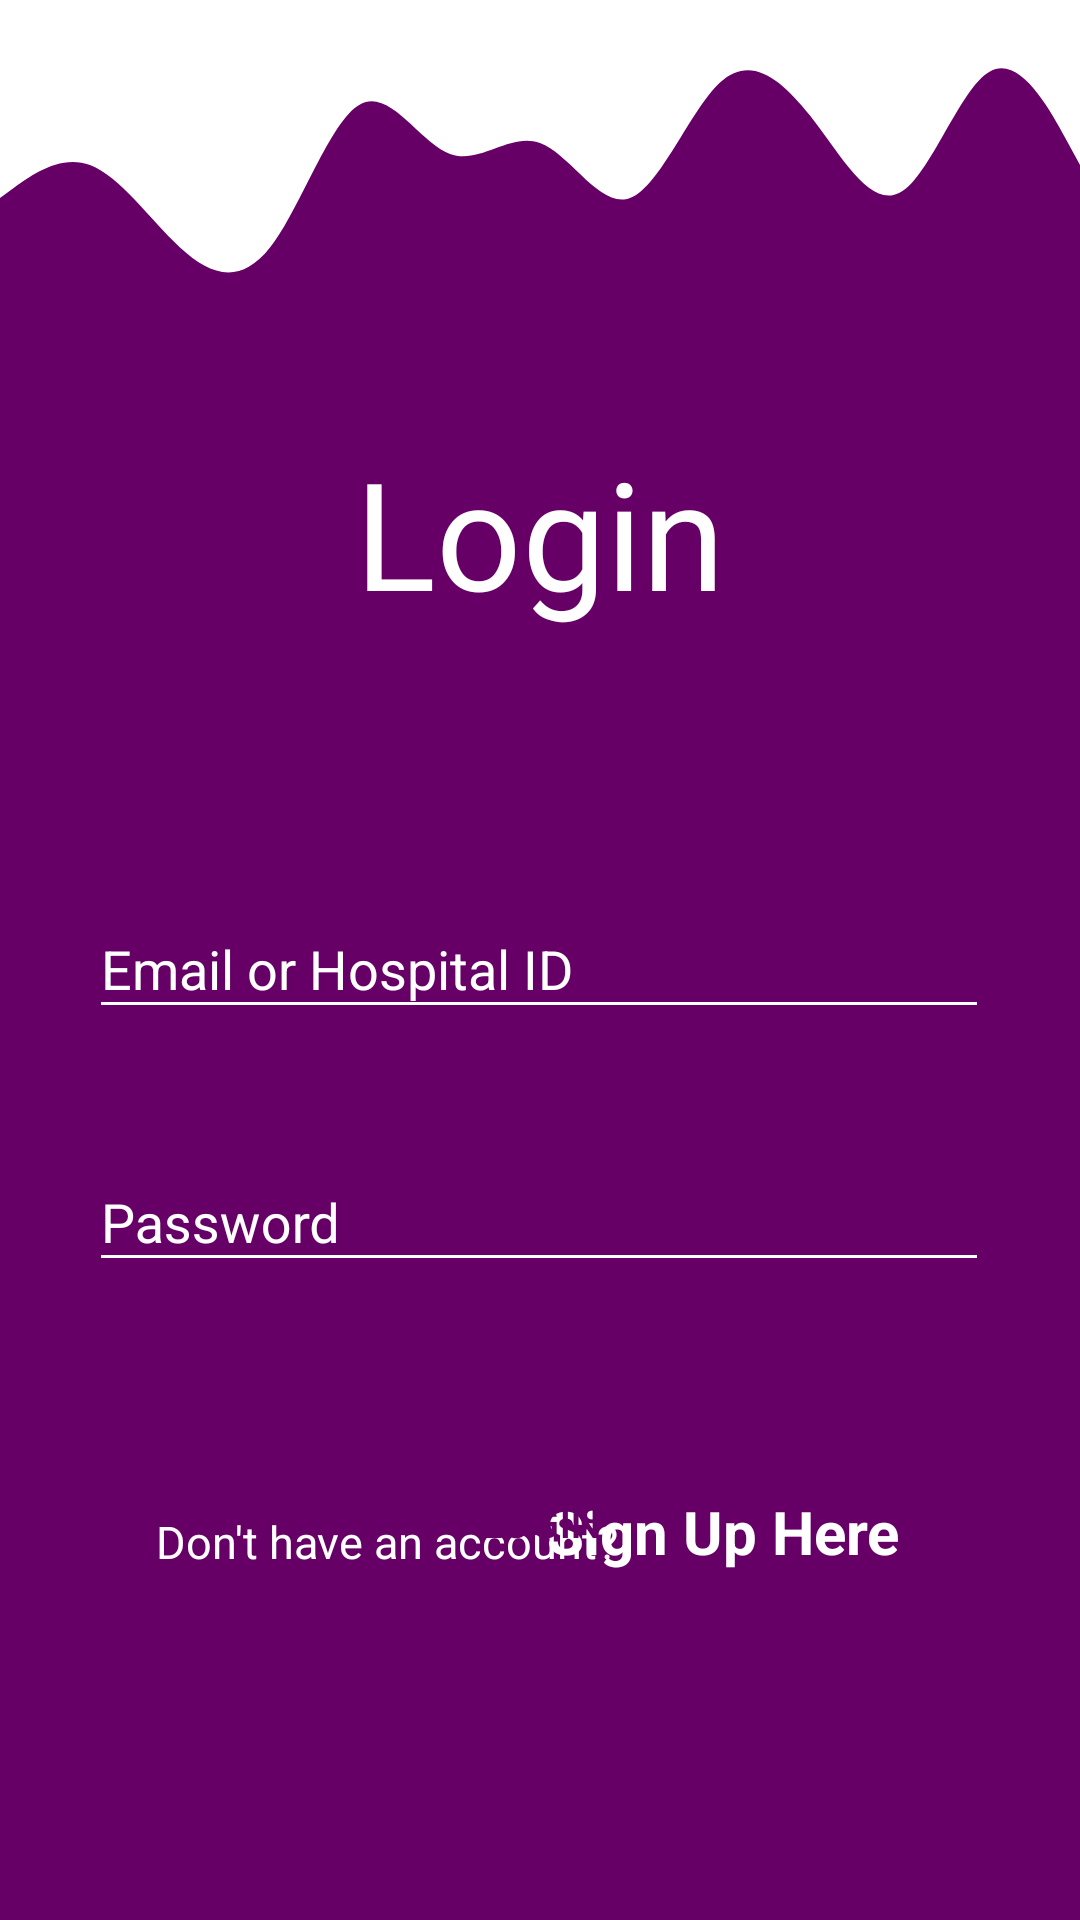

Layout XML and referenced resources for this Android screen:
<!-- AndroidManifest.xml: application theme AppTheme -->
<!-- res/layout/activity_main.xml -->
<?xml version="1.0" encoding="utf-8"?>
<androidx.constraintlayout.widget.ConstraintLayout xmlns:android="http://schemas.android.com/apk/res/android"
    xmlns:app="http://schemas.android.com/apk/res-auto"
    xmlns:tools="http://schemas.android.com/tools"
    android:layout_width="match_parent"
    android:layout_height="match_parent"
    android:background="@color/darkpink"
    >

    <TextView
        android:id="@+id/textView2"
        android:layout_width="wrap_content"
        android:layout_height="wrap_content"
        android:layout_marginTop="144dp"
        android:fontFamily="@font/amiko_semibold"
        android:text="Login"
        android:textColor="#ffffff"
        android:textSize="50dp"
        app:layout_constraintEnd_toEndOf="parent"
        app:layout_constraintStart_toStartOf="parent"
        app:layout_constraintTop_toTopOf="parent" />

    <View
        android:id="@+id/view4"
        android:layout_width="wrap_content"
        android:layout_height="110dp"
        android:background="@drawable/ic_wave2"
        app:layout_constraintStart_toStartOf="parent"
        app:layout_constraintTop_toTopOf="parent" />

    <com.google.android.material.textfield.TextInputLayout
        android:id="@+id/textInputLayout"
        android:layout_width="300dp"
        android:layout_height="wrap_content"
        android:layout_marginTop="80dp"
        android:textColorHint="#ffffff"
        app:layout_constraintEnd_toEndOf="parent"
        app:layout_constraintHorizontal_bias="0.495"
        app:layout_constraintStart_toStartOf="parent"
        app:layout_constraintTop_toBottomOf="@+id/textView2">

        <com.google.android.material.textfield.TextInputEditText
            android:id="@+id/id"
            android:layout_width="match_parent"
            android:layout_height="wrap_content"
            android:hint="Email or Hospital ID"
            android:textColor="#ffffff"
            android:textColorHint="#ffffff" />
    </com.google.android.material.textfield.TextInputLayout>

    <com.google.android.material.textfield.TextInputLayout
        android:id="@+id/textInputLayout2"
        android:layout_width="300dp"
        android:layout_height="wrap_content"
        android:layout_marginTop="32dp"
        android:textColorHint="#ffffff"
        app:layout_constraintEnd_toEndOf="parent"
        app:layout_constraintHorizontal_bias="0.495"
        app:layout_constraintStart_toStartOf="parent"
        app:layout_constraintTop_toBottomOf="@+id/textInputLayout">

        <com.google.android.material.textfield.TextInputEditText
            android:id="@+id/passwd"
            android:layout_width="match_parent"
            android:layout_height="wrap_content"
            android:hint="Password"
            android:inputType="textPassword"
            android:textColor="#ffffff"
            android:textColorHint="#ffffff" />
    </com.google.android.material.textfield.TextInputLayout>

    <Button
        android:id="@+id/login"
        android:layout_width="150dp"
        android:layout_height="wrap_content"
        android:layout_marginTop="56dp"
        android:background="@drawable/custom_btn"
        android:fontFamily="@font/amiko_semibold"
        android:text="Login"
        android:textColor="@color/darkpink"
        android:textStyle="bold"
        app:layout_constraintEnd_toEndOf="parent"
        app:layout_constraintHorizontal_bias="0.498"
        app:layout_constraintStart_toStartOf="parent"
        app:layout_constraintTop_toBottomOf="@+id/textInputLayout2" />

    <TextView
        android:id="@+id/textView3"
        android:layout_width="wrap_content"
        android:layout_height="wrap_content"
        android:layout_marginStart="52dp"
        android:layout_marginLeft="52dp"
        android:layout_marginBottom="116dp"
        android:shadowColor="#ffffff"
        android:text="Don't have an account?"
        android:textColor="#ffffff"
        android:textSize="15dp"
        app:layout_constraintBottom_toBottomOf="parent"
        app:layout_constraintStart_toStartOf="parent" />

    <TextView
        android:id="@+id/textView4"
        android:layout_width="wrap_content"
        android:layout_height="wrap_content"
        android:layout_marginEnd="60dp"
        android:layout_marginRight="60dp"
        android:layout_marginBottom="116dp"
        android:text="Sign Up Here"
        android:textColor="#ffffff"
        android:textSize="20dp"
        android:textStyle="bold"
        app:layout_constraintBottom_toBottomOf="parent"
        app:layout_constraintEnd_toEndOf="parent" />

    <Button
        android:id="@+id/hsignup"
        android:layout_width="wrap_content"
        android:layout_height="wrap_content"
        android:layout_marginStart="92dp"
        android:layout_marginLeft="92dp"
        android:layout_marginBottom="36dp"
        android:background="@drawable/custom_btn"
        android:text="Hospital"
        android:textColor="@color/darkpink"
        app:layout_constraintBottom_toBottomOf="parent"
        app:layout_constraintStart_toStartOf="parent" />

    <Button
        android:id="@+id/csignup"
        android:layout_width="wrap_content"
        android:layout_height="wrap_content"
        android:layout_marginEnd="88dp"
        android:layout_marginRight="88dp"
        android:layout_marginBottom="36dp"
        android:background="@drawable/custom_btn"
        android:text="Citizen"
        android:textColor="@color/darkpink"
        app:layout_constraintBottom_toBottomOf="parent"
        app:layout_constraintEnd_toEndOf="parent" />
</androidx.constraintlayout.widget.ConstraintLayout>
<!-- resources referenced by this layout -->
<resources>
  <color name="darkpink">#660066</color>
  <!-- drawable ic_wave2 (drawable) -->
  <vector xmlns:android="http://schemas.android.com/apk/res/android"
      android:width="1440dp"
      android:height="320dp"
      android:viewportWidth="1440"
      android:viewportHeight="320">
    <path
        android:pathData="M0,192L20,181.3C40,171 80,149 120,160C160,171 200,213 240,240C280,267 320,277 360,240C400,203 440,117 480,101.3C520,85 560,139 600,149.3C640,160 680,128 720,138.7C760,149 800,203 840,192C880,181 920,107 960,80C1000,53 1040,75 1080,112C1120,149 1160,203 1200,186.7C1240,171 1280,85 1320,69.3C1360,53 1400,107 1420,133.3L1440,160L1440,0L1420,0C1400,0 1360,0 1320,0C1280,0 1240,0 1200,0C1160,0 1120,0 1080,0C1040,0 1000,0 960,0C920,0 880,0 840,0C800,0 760,0 720,0C680,0 640,0 600,0C560,0 520,0 480,0C440,0 400,0 360,0C320,0 280,0 240,0C200,0 160,0 120,0C80,0 40,0 20,0L0,0Z"
        android:fillColor="#ffffff"/>
  </vector>
  <style name="AppTheme" parent="Theme.AppCompat.Light.DarkActionBar">
          
          <item name="colorPrimary">@color/colorPrimary</item>
          <item name="colorPrimaryDark">@color/colorPrimaryDark</item>
          <item name="colorAccent">@color/colorAccent</item>
          <item name="colorControlNormal">#ffffff</item>
          <item name="colorControlActivated">#ffffff</item>
      </style>
  <color name="colorPrimary">#6200EE</color>
  <color name="colorPrimaryDark">#3700B3</color>
  <color name="colorAccent">#03DAC5</color>
</resources>
